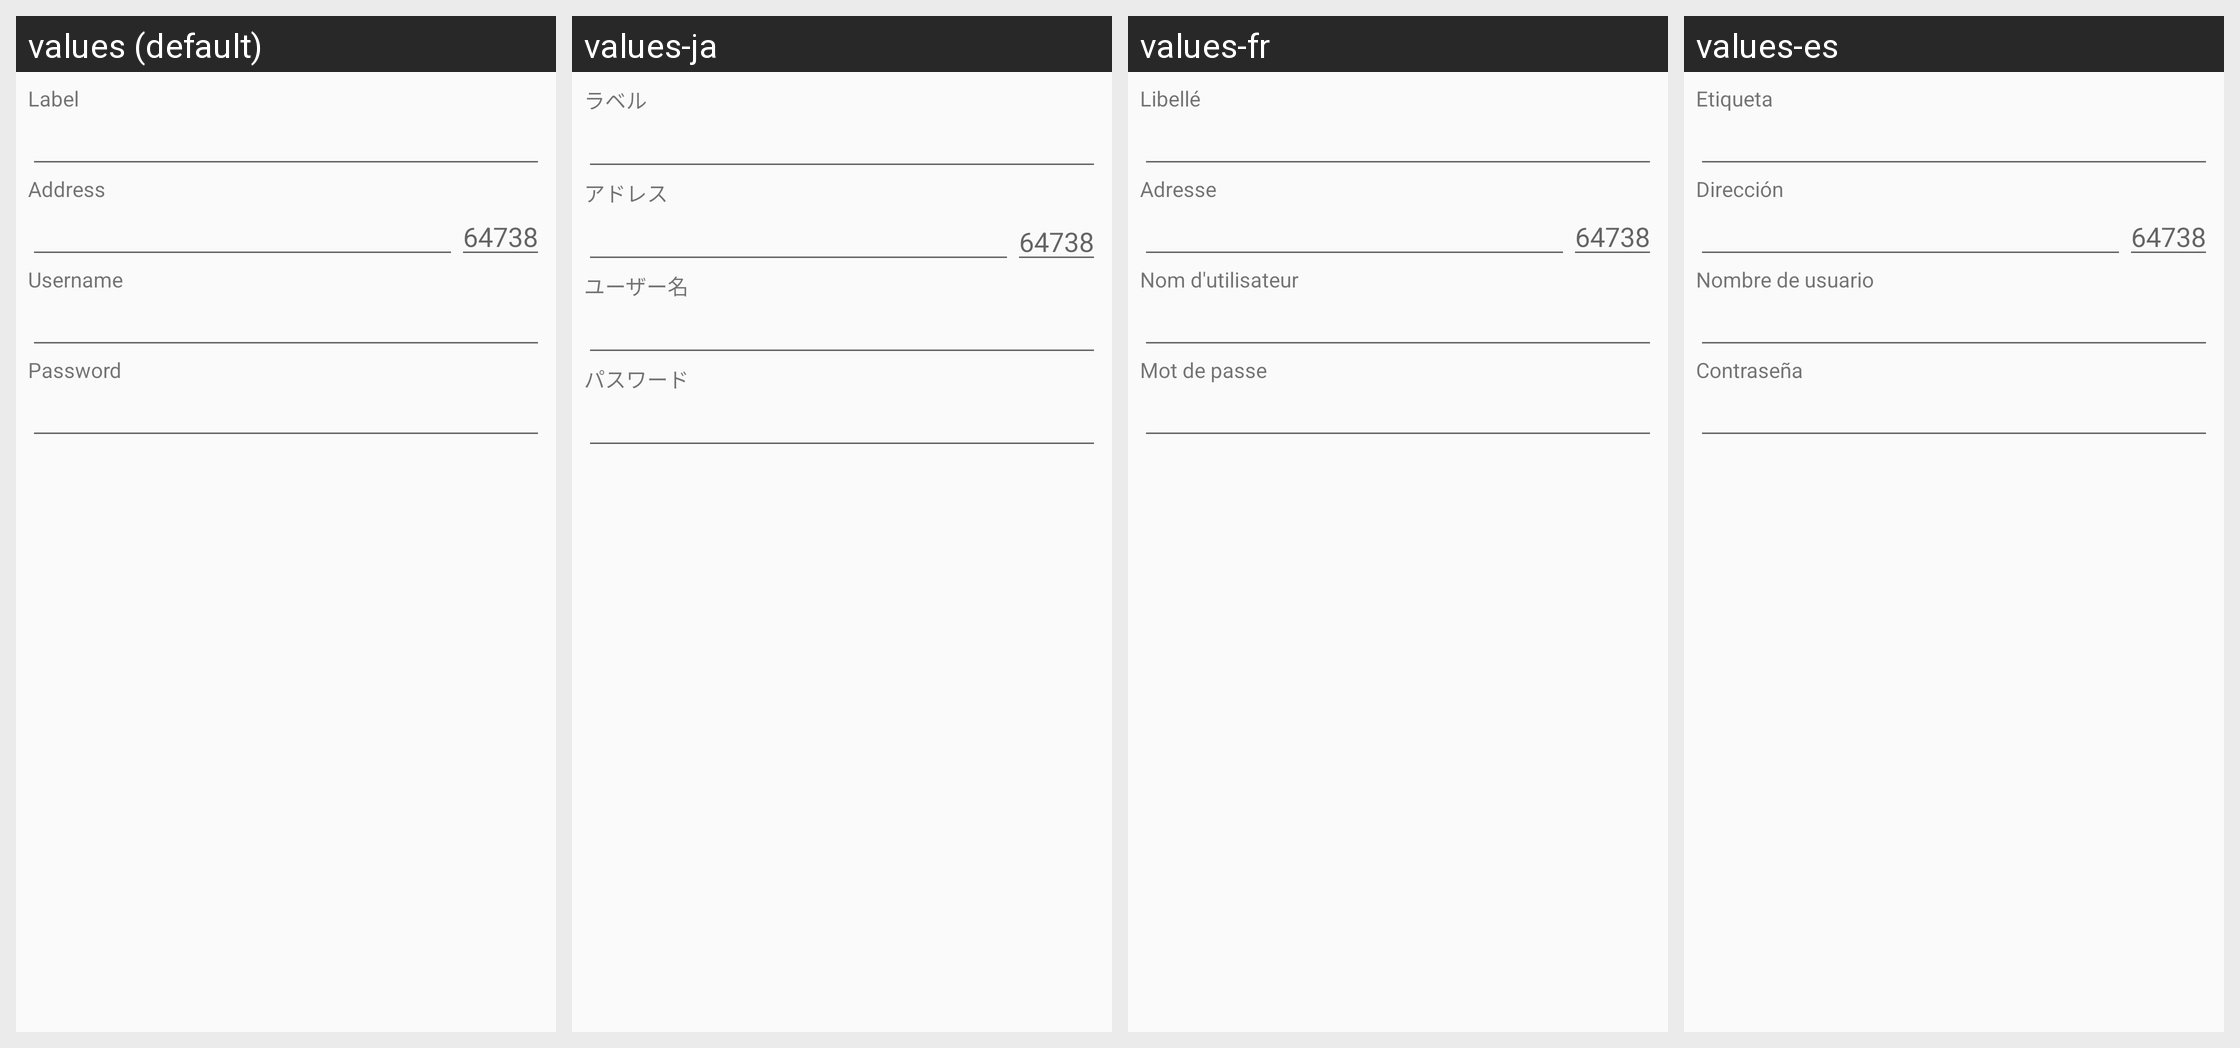

The Android screen above is rendered under several locales of the same app. Produce the string resources it draws, with the default and per-locale values.
Android screen res/layout/dialog_server_edit.xml rendered under 4 locales, left to right: values (default), values-ja, values-fr, values-es. Device: Nexus 5 (rendered at 1080×1920; each locale shown at half size, 540×960, under a caption strip naming it); theme Theme.Plumble.
Other locales in the repository, not shown: values-de, values-it, values-nl, values-pl, values-ru.
Strings drawn on this screen, with the default value and each locale's value (text and hints the layout hard-codes, and strings that could not be matched under every locale, appear in the picture but are not listed):

server_label
  values: Label
  values-ja: ラベル
  values-fr: Libellé
  values-es: Etiqueta

server_host
  values: Address
  values-ja: アドレス
  values-fr: Adresse
  values-es: Dirección

default_server_port
  values: 64738
  values-ja: 64738  [not translated; the default value is used]
  values-fr: 64738  [not translated; the default value is used]
  values-es: 64738  [not translated; the default value is used]

server_username
  values: Username
  values-ja: ユーザー名
  values-fr: Nom d'utilisateur
  values-es: Nombre de usuario

server_password
  values: Password
  values-ja: パスワード
  values-fr: Mot de passe
  values-es: Contraseña
